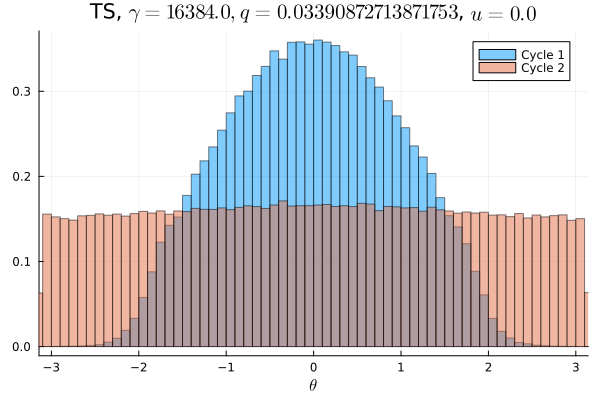

Values plotted in this chart, from the file beside it:
Cycle 1, Cycle 2
9.375e-6, 0.009625
3.125e-6, 0.009603
1.25e-5, 0.009534
1.5625e-5, 0.009844
2.8125e-5, 0.009469
3.4375e-5, 0.009341
2.5e-5, 0.009338
2.5e-5, 0.00965
9.0625e-5, 0.009703
7.5e-5, 0.009678
0.0001094, 0.009844
0.0001875, 0.009653
0.0002969, 0.009759
0.0004625, 0.009566
0.0007031, 0.009888
0.001047, 0.009634
0.001544, 0.009719
0.002141, 0.009813
0.003169, 0.01019
0.004181, 0.009588
0.00545, 0.009909
0.007, 0.01015
0.008028, 0.009959
0.008591, 0.009662
0.009631, 0.009881
0.009509, 0.01019
0.01062, 0.009831
0.01183, 0.01009
0.01264, 0.01019
0.01333, 0.01009
0.01406, 0.01029
0.01433, 0.0101
0.01577, 0.01016
0.01602, 0.01026
0.01751, 0.01005
0.01727, 0.01027
0.01856, 0.01013
0.01872, 0.01016
0.01892, 0.01058
0.02001, 0.01041
0.02069, 0.01023
0.0205, 0.01025
0.02172, 0.01047
0.02162, 0.01046
0.02123, 0.01073
0.02256, 0.01074
0.02213, 0.01019
0.0224, 0.01032
0.02268, 0.01041
0.02227, 0.01048
0.02242, 0.01022
0.02296, 0.01079
0.02241, 0.01046
0.0222, 0.01017
0.02216, 0.01063
0.02187, 0.01041
0.02124, 0.01021
0.02173, 0.01037
0.02078, 0.01054
0.02014, 0.01058
... 40 more rows
